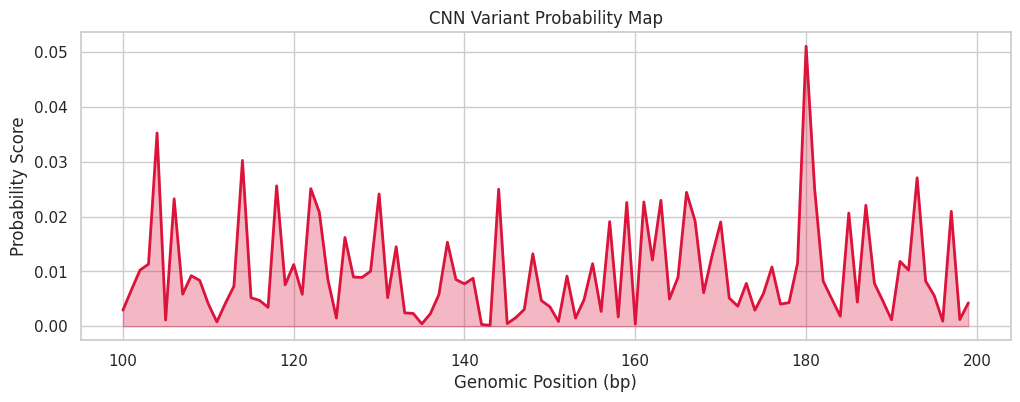

Generate this figure with matplotlib:
import seaborn as sns
import matplotlib.pyplot as plt
import numpy as np

# Simulating CNN output: Probability of a variant across a genomic window
genomic_positions = np.arange(100, 200)
variant_probs = np.random.dirichlet(np.ones(100), size=1).flatten()

sns.set_theme(style="whitegrid")
plt.figure(figsize=(12, 4))

# Visualizing the 'Signal' the CNN detected
plot = sns.lineplot(x=genomic_positions, y=variant_probs, color="crimson", linewidth=2)
plot.fill_between(genomic_positions, variant_probs, color="crimson", alpha=0.3)

plt.title("CNN Variant Probability Map")
plt.xlabel("Genomic Position (bp)")
plt.ylabel("Probability Score")
plt.show()
